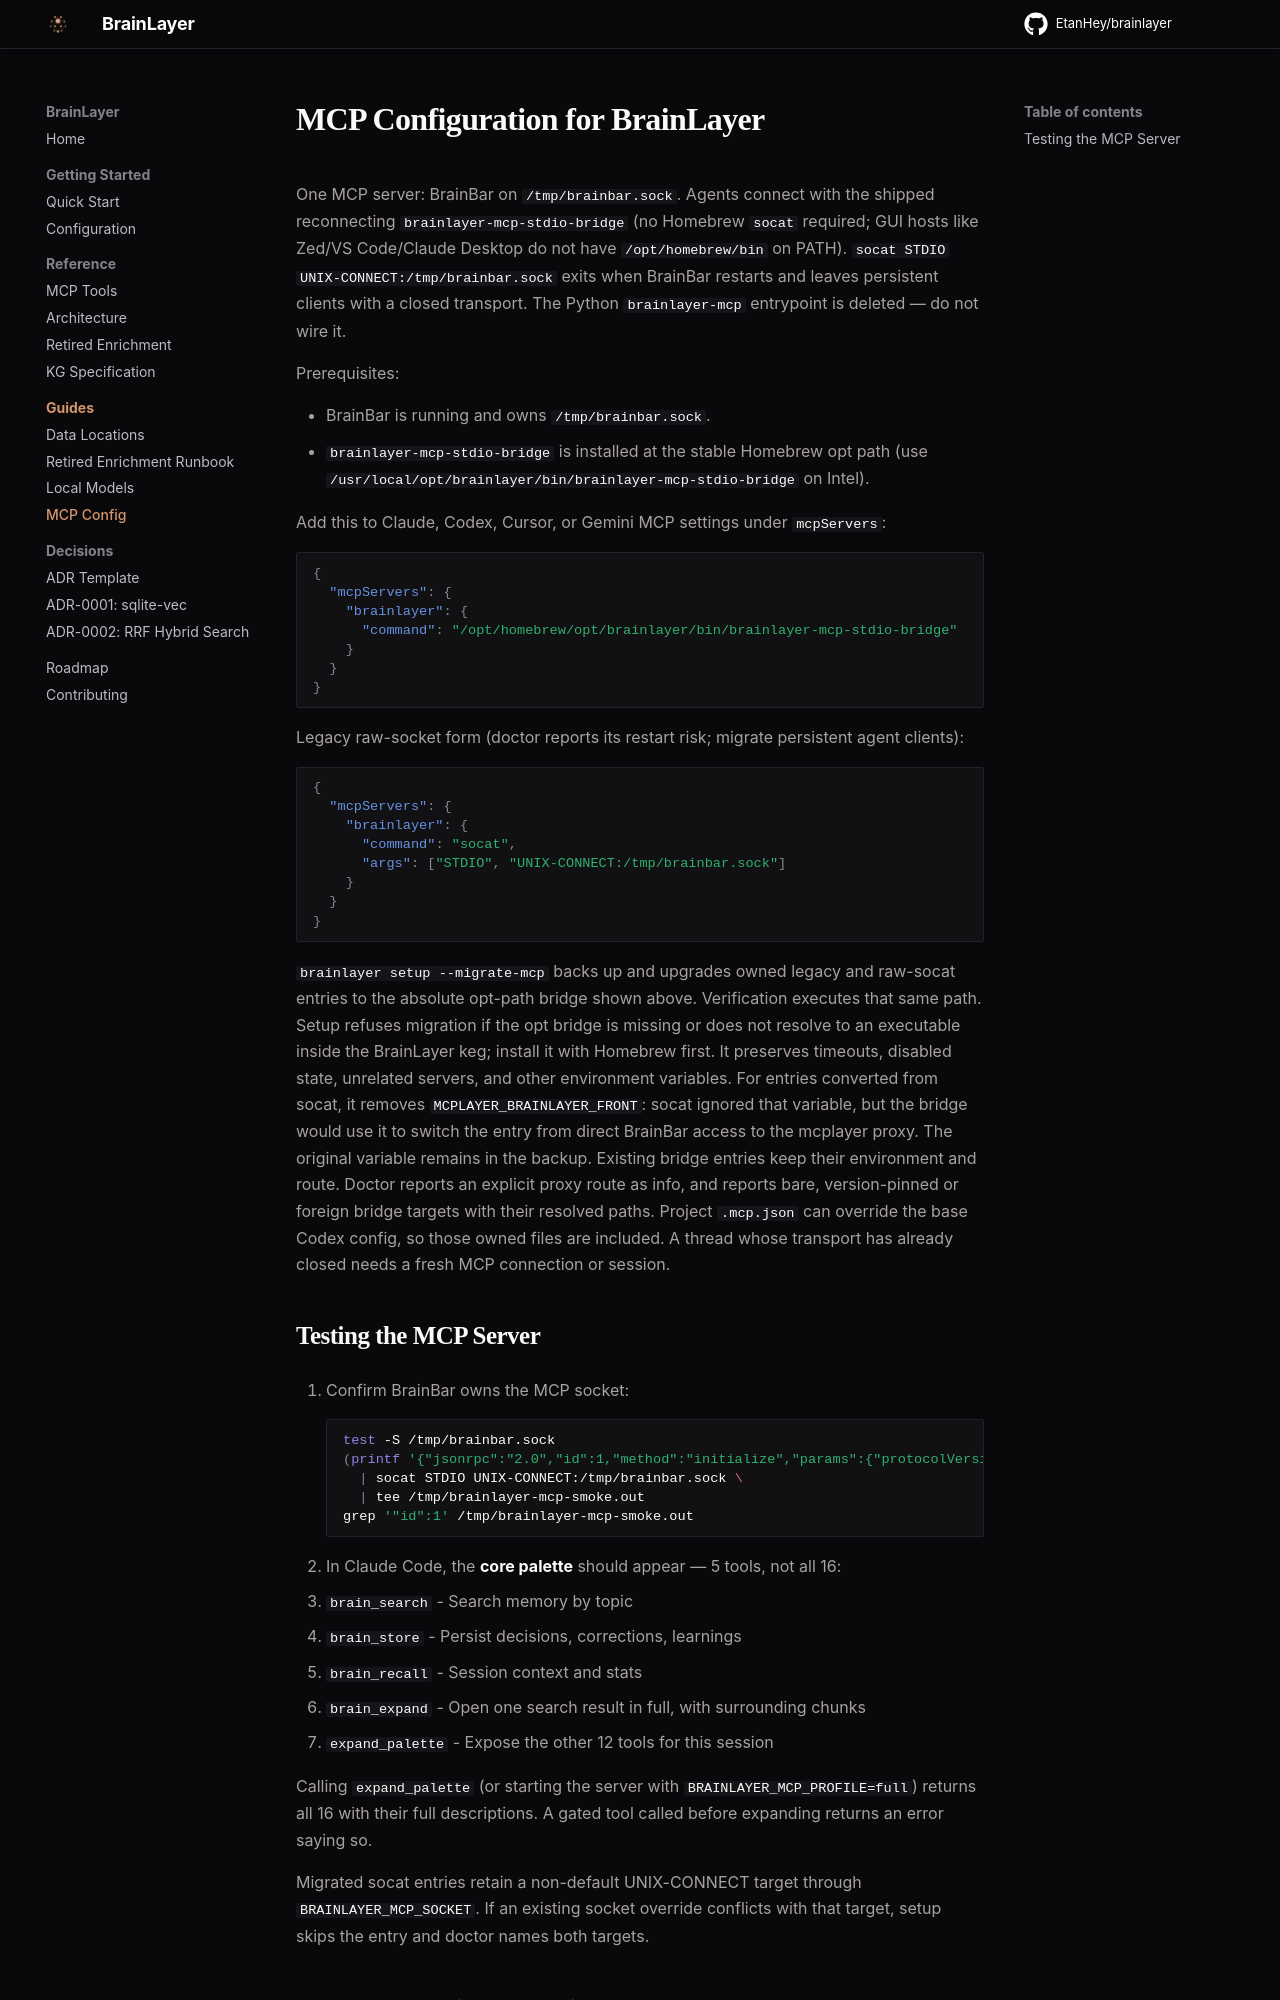

repository: EtanHey/brainlayer · page: mcp-config/index.html · generator: mkdocs

# MCP Configuration for BrainLayer

One MCP server: BrainBar on `/tmp/brainbar.sock`. Agents connect with the
shipped reconnecting `brainlayer-mcp-stdio-bridge` (no Homebrew `socat`
required; GUI hosts like Zed/VS Code/Claude Desktop do not have
`/opt/homebrew/bin` on PATH). `socat STDIO UNIX-CONNECT:/tmp/brainbar.sock`
exits when BrainBar restarts and leaves persistent clients with a closed transport.
The Python `brainlayer-mcp` entrypoint
is deleted — do not wire it.

Prerequisites:

- BrainBar is running and owns `/tmp/brainbar.sock`.
- `brainlayer-mcp-stdio-bridge` is installed at the stable Homebrew opt path (use `/usr/local/opt/brainlayer/bin/brainlayer-mcp-stdio-bridge` on Intel).

Add this to Claude, Codex, Cursor, or Gemini MCP settings under `mcpServers`:

```json
{
  "mcpServers": {
    "brainlayer": {
      "command": "/opt/homebrew/opt/brainlayer/bin/brainlayer-mcp-stdio-bridge"
    }
  }
}
```

Legacy raw-socket form (doctor reports its restart risk; migrate persistent agent clients):

```json
{
  "mcpServers": {
    "brainlayer": {
      "command": "socat",
      "args": ["STDIO", "UNIX-CONNECT:/tmp/brainbar.sock"]
    }
  }
}
```

`brainlayer setup --migrate-mcp` backs up and upgrades owned legacy and raw-socat entries
to the absolute opt-path bridge shown above. Verification executes that same path. Setup refuses migration if the opt bridge is missing or
does not resolve to an executable inside the BrainLayer keg; install it with Homebrew first.
It preserves timeouts, disabled state, unrelated servers, and other environment variables.
For entries converted from socat, it removes `MCPLAYER_BRAINLAYER_FRONT`: socat ignored
that variable, but the bridge would use it to switch the entry from direct BrainBar access
to the mcplayer proxy. The original variable remains in the backup. Existing bridge
entries keep their environment and route. Doctor reports an explicit proxy route as info,
and reports bare, version-pinned or foreign
bridge targets with their resolved paths. Project `.mcp.json`
can override the base Codex config, so those owned files are included. A thread whose
transport has already closed needs a fresh MCP connection or session.
